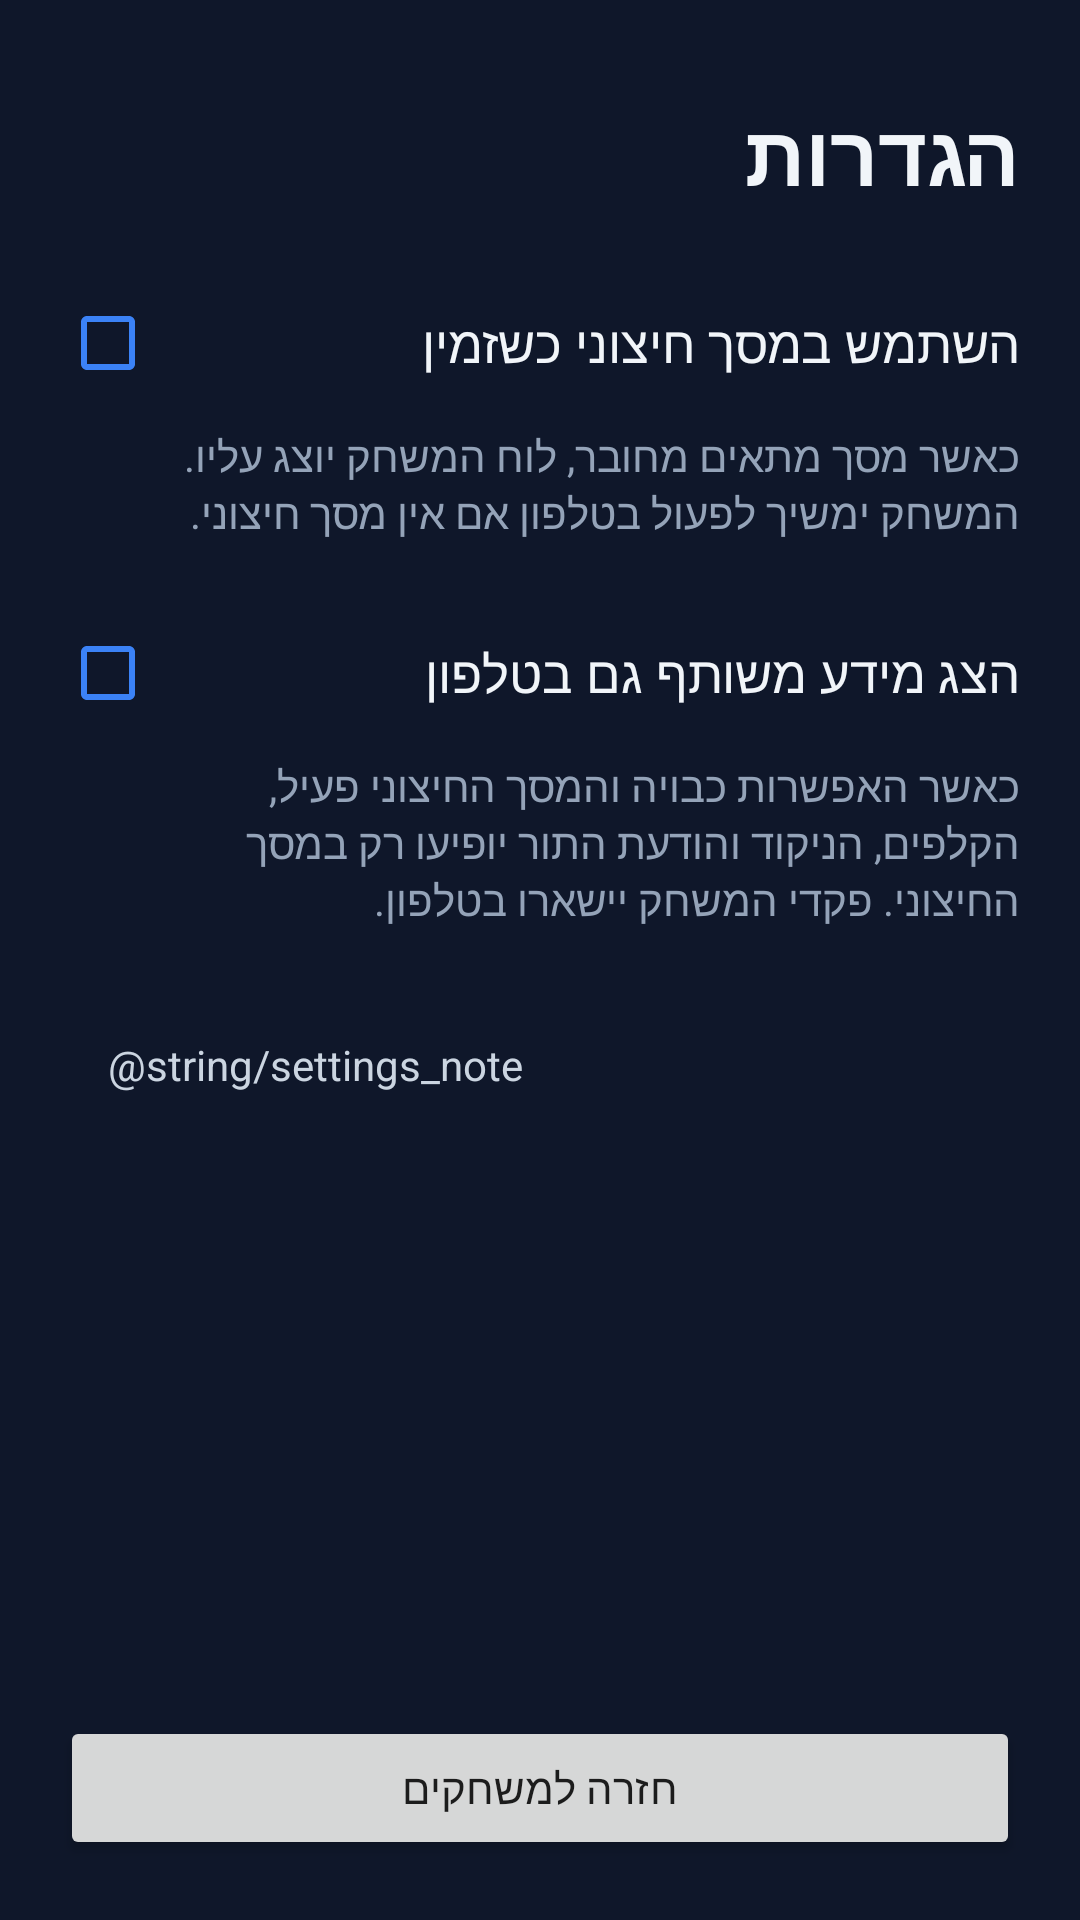

This screen was rendered from an Android layout file. Write that file and the resources it references.
<!-- AndroidManifest.xml: application theme Theme.WarGameBox -->
<!-- res/layout/screen_settings.xml -->
<?xml version="1.0" encoding="utf-8"?>
<LinearLayout xmlns:android="http://schemas.android.com/apk/res/android"
    android:layout_width="match_parent"
    android:layout_height="match_parent"
    android:background="@color/background"
    android:orientation="vertical"
    android:padding="20dp">

    <TextView
        android:layout_width="match_parent"
        android:layout_height="wrap_content"
        android:layout_marginTop="12dp"
        android:layout_marginBottom="20dp"
        android:text="@string/settings"
        android:textColor="@color/text"
        android:textSize="28sp"
        android:textStyle="bold" />

    <CheckBox
        android:id="@+id/checkboxExternalDisplay"
        android:layout_width="match_parent"
        android:layout_height="wrap_content"
        android:buttonTint="@color/accent"
        android:text="@string/use_external_display"
        android:textColor="@color/text"
        android:textSize="17sp" />

    <TextView
        android:layout_width="match_parent"
        android:layout_height="wrap_content"
        android:layout_marginStart="40dp"
        android:layout_marginTop="4dp"
        android:layout_marginBottom="20dp"
        android:text="@string/external_display_setting_description"
        android:textColor="#94A3B8"
        android:textSize="14sp" />

    <CheckBox
        android:id="@+id/checkboxShowSharedInfoOnPhone"
        android:layout_width="match_parent"
        android:layout_height="wrap_content"
        android:buttonTint="@color/accent"
        android:text="@string/show_shared_info_on_phone"
        android:textColor="@color/text"
        android:textSize="17sp" />

    <TextView
        android:layout_width="match_parent"
        android:layout_height="wrap_content"
        android:layout_marginStart="40dp"
        android:layout_marginTop="4dp"
        android:layout_marginBottom="20dp"
        android:text="@string/shared_info_on_phone_description"
        android:textColor="#94A3B8"
        android:textSize="14sp" />

    <TextView
        android:layout_width="match_parent"
        android:layout_height="wrap_content"
        android:background="@drawable/catalog_game_background"
        android:padding="16dp"
        android:text="@string/settings_note"
        android:textColor="#CBD5E1"
        android:textSize="14sp" />

    <View
        android:layout_width="match_parent"
        android:layout_height="0dp"
        android:layout_weight="1" />

    <Button
        android:id="@+id/btnSettingsBack"
        android:layout_width="match_parent"
        android:layout_height="wrap_content"
        android:text="@string/back_to_games"
        android:textAllCaps="false" />

</LinearLayout>
<!-- resources referenced by this layout -->
<resources>
  <color name="accent">#3B82F6</color>
  <color name="background">#0F172A</color>
  <color name="text">#F1F5F9</color>
  <string name="back_to_games">חזרה למשחקים</string>
  <string name="external_display_setting_description">כאשר מסך מתאים מחובר, לוח המשחק יוצג עליו. המשחק ימשיך לפעול בטלפון אם אין מסך חיצוני.</string>
  <string name="settings">הגדרות</string>
  <string name="shared_info_on_phone_description">כאשר האפשרות כבויה והמסך החיצוני פעיל, הקלפים, הניקוד והודעת התור יופיעו רק במסך החיצוני. פקדי המשחק יישארו בטלפון.</string>
  <string name="show_shared_info_on_phone">הצג מידע משותף גם בטלפון</string>
  <string name="use_external_display">השתמש במסך חיצוני כשזמין</string>
  <style name="Theme.WarGameBox" parent="Theme.MaterialComponents.DayNight.NoActionBar">
          <item name="colorPrimary">#3B82F6</item>
          <item name="colorPrimaryVariant">#1E40AF</item>
          <item name="colorOnPrimary">#FFFFFF</item>
          <item name="android:statusBarColor">#0F172A</item>
          <item name="android:navigationBarColor">#0F172A</item>
          <item name="android:windowBackground">#0F172A</item>
      </style>
</resources>
